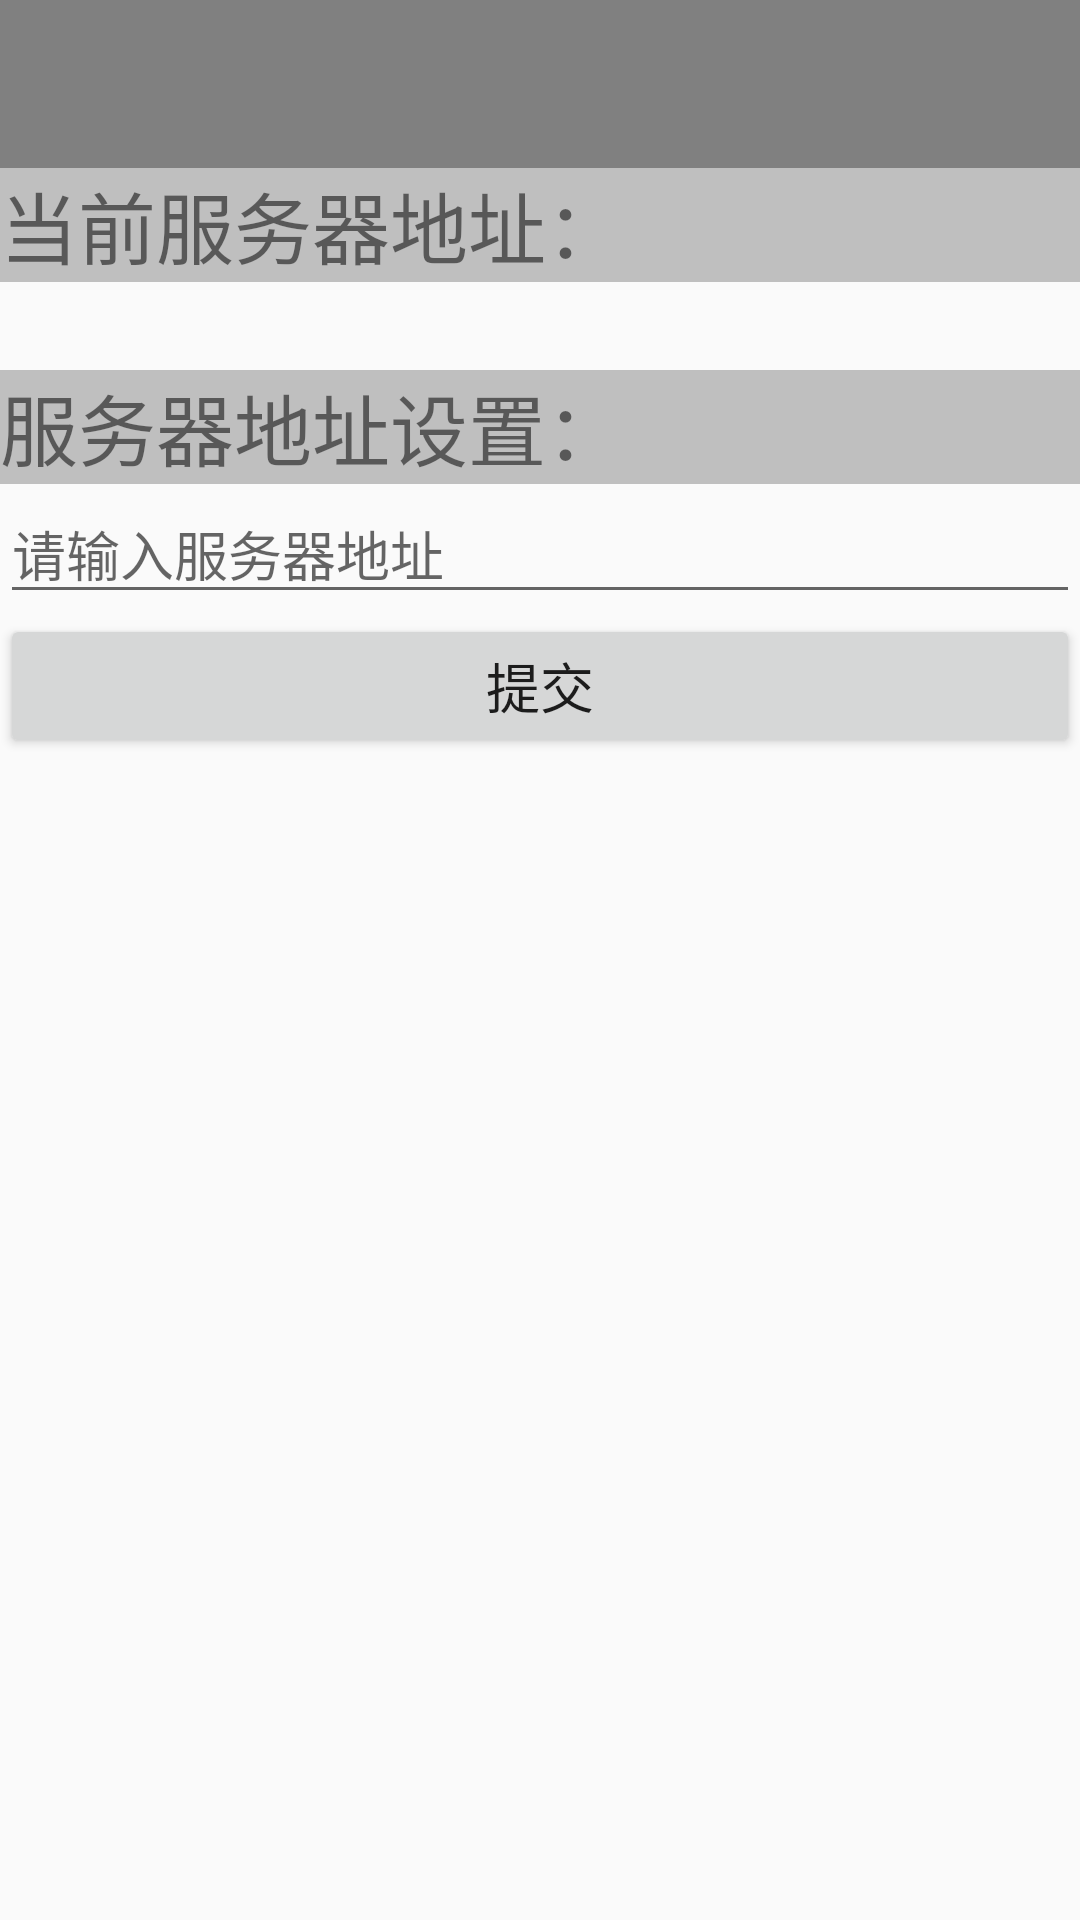

Reconstruct the res/layout file that produces this screen, plus the resources it refers to.
<!-- AndroidManifest.xml: application theme AppTheme -->
<!-- res/layout/activity_route_setting.xml -->
<LinearLayout xmlns:android="http://schemas.android.com/apk/res/android"
    xmlns:tools="http://schemas.android.com/tools"
    android:layout_width="match_parent"
    android:layout_height="match_parent"
    android:orientation="vertical"
    tools:context="com.jr.devicecontrol.ui.RouteSettingActivity" >
    
    <include layout="@layout/custom_toolbar" />
	
    <TextView 
        android:layout_width="match_parent"
        android:layout_height="wrap_content"
        android:layout_gravity="center"
        android:background="#BFBFBF"
        android:text="当前服务器地址："
        android:textSize="26sp"
        />
    
    <TextView 
        android:id="@+id/current_lan_textview"
        android:layout_width="match_parent"
        android:layout_height="wrap_content"
        android:layout_gravity="center"
        android:textSize="22sp"
        />
    
    <TextView
        android:layout_width="match_parent"
        android:layout_height="wrap_content"
        android:layout_gravity="center"
        android:text="服务器地址设置："
        android:textSize="26sp"
        android:background="#BFBFBF"
        />
    
    <EditText 
        android:id="@+id/route_setting_edittext"
        android:layout_width="match_parent"
        android:layout_height="wrap_content"
        android:layout_gravity="center"
        android:singleLine="true"
        android:maxLines="1"
        android:hint="请输入服务器地址"
        />
    
    <Button 
        android:id="@+id/submit_button"
        android:layout_width="match_parent"
        android:layout_height="wrap_content"
        android:text="提交"
        android:textSize="18sp"
        />
   
   

</LinearLayout>
<!-- res/layout/custom_toolbar.xml (included above) -->
<?xml version="1.0" encoding="utf-8"?>
<android.support.v7.widget.Toolbar xmlns:android="http://schemas.android.com/apk/res/android"
    xmlns:app="http://schemas.android.com/apk/res-auto"
    android:id="@+id/tl_custom"
    android:layout_width="match_parent"
    android:layout_height="wrap_content"
    android:background="?attr/colorPrimary"
    android:minHeight="?attr/actionBarSize"
    android:popupTheme="@style/ThemeOverlay.AppCompat.Light"
    app:theme="@style/ThemeOverlay.AppCompat.ActionBar" >

</android.support.v7.widget.Toolbar>
<!-- resources referenced by this layout -->
<resources>
  <style name="AppTheme" parent="Theme.AppCompat.Light.NoActionBar">
          
          <item name="colorPrimaryDark">@color/Indigo_colorPrimaryDark</item>
          
          <item name="colorPrimary">@color/Indigo_colorPrimary</item>
          
          <item name="drawerArrowStyle">@style/AppTheme.DrawerArrowToggle</item>
          </style>
  <color name="Indigo_colorPrimaryDark">#303f9f</color>
  <color name="Indigo_colorPrimary">#808080</color>
  <style name="AppTheme.DrawerArrowToggle" parent="Base.Widget.AppCompat.DrawerArrowToggle">
          <item name="color">@android:color/white</item>
      </style>
</resources>
